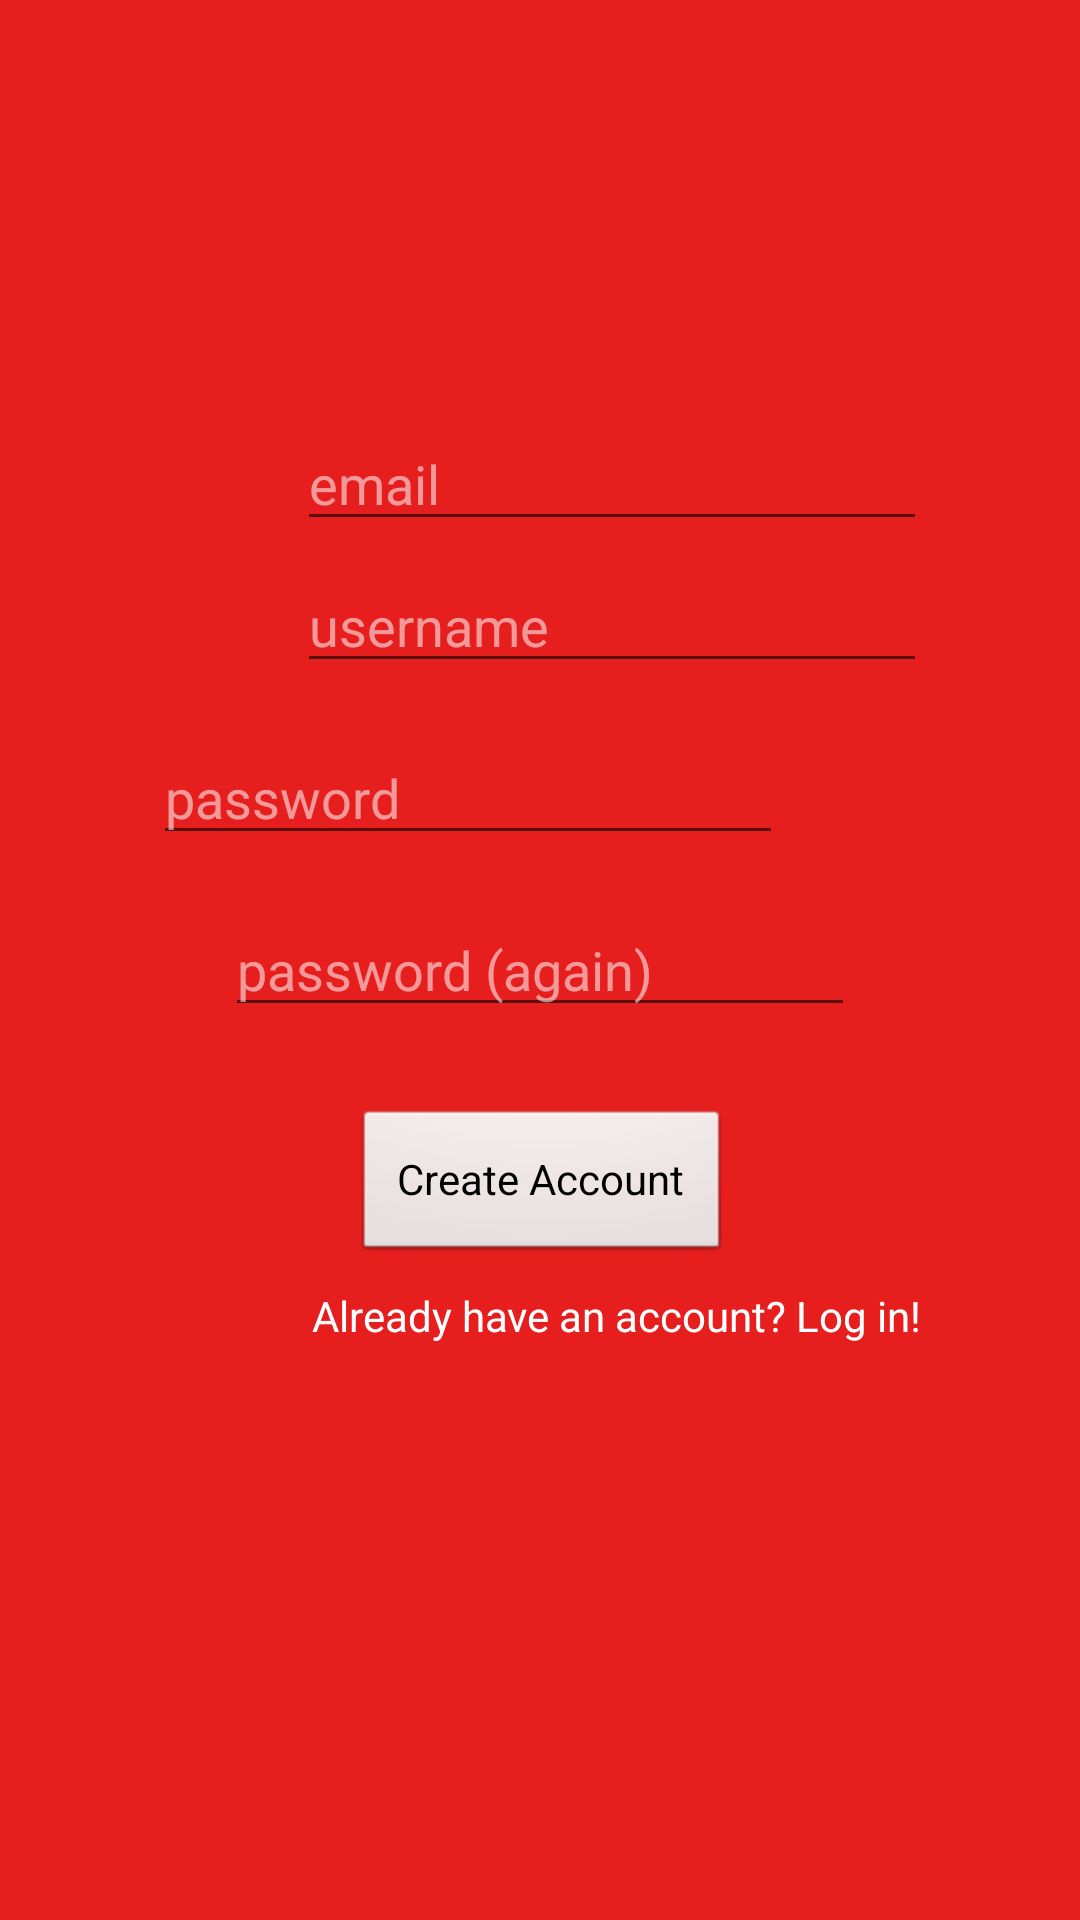

Here is an Android app screen rendered from its layout file. Give the layout XML and the strings, colors and styles it references.
<!-- AndroidManifest.xml: application theme AppTheme -->
<!-- res/layout/activity_create_new_user.xml -->
<?xml version="1.0" encoding="utf-8"?>
<androidx.constraintlayout.widget.ConstraintLayout xmlns:android="http://schemas.android.com/apk/res/android"
    xmlns:app="http://schemas.android.com/apk/res-auto"
    xmlns:tools="http://schemas.android.com/tools"
    android:layout_width="match_parent"
    android:layout_height="match_parent"
    android:theme="@style/GoatBooks"
    tools:context=".CreateNewUser">

    <TextView
        android:id="@+id/textView"
        android:layout_width="wrap_content"
        android:layout_height="wrap_content"
        android:layout_marginStart="81dp"
        android:layout_marginTop="176dp"
        android:layout_marginEnd="81dp"
        android:layout_marginBottom="506dp"
        android:text="Create Account"
        android:textColor="@color/goatWhite"
        android:textSize="36sp"
        app:layout_constraintBottom_toBottomOf="parent"
        app:layout_constraintEnd_toEndOf="parent"
        app:layout_constraintHorizontal_bias="1.0"
        app:layout_constraintStart_toStartOf="parent"
        app:layout_constraintTop_toTopOf="parent"
        app:layout_constraintVertical_bias="0.0" />

    <EditText
        android:id="@+id/createAccount_username"
        android:layout_width="wrap_content"
        android:layout_height="wrap_content"
        android:layout_marginStart="99dp"
        android:layout_marginTop="75dp"
        android:layout_marginEnd="99dp"
        android:layout_marginBottom="8dp"
        android:ems="10"
        android:hint="username"
        android:inputType="textEmailAddress"
        android:textColor="@color/goatWhite"
        android:textColorHighlight="@color/goatGrey_opaque"
        android:textColorHint="@color/goatWhite_opaque"
        android:textColorLink="@color/goatGrey"
        app:layout_constraintBottom_toTopOf="@+id/createAccount_password"
        app:layout_constraintEnd_toEndOf="parent"
        app:layout_constraintHorizontal_bias="0.0"
        app:layout_constraintStart_toStartOf="parent"
        app:layout_constraintTop_toBottomOf="@+id/textView" />

    <EditText
        android:id="@+id/createAccount_email"
        android:layout_width="wrap_content"
        android:layout_height="wrap_content"
        android:layout_marginStart="99dp"
        android:layout_marginTop="5dp"
        android:layout_marginEnd="99dp"
        android:ems="10"
        android:hint="email"
        android:inputType="textEmailAddress"
        android:textColor="@color/goatWhite"
        android:textColorHighlight="@color/goatGrey_opaque"
        android:textColorHint="@color/goatWhite_opaque"
        android:textColorLink="@color/goatGrey"
        app:layout_constraintBottom_toTopOf="@+id/createAccount_username"
        app:layout_constraintEnd_toEndOf="parent"
        app:layout_constraintHorizontal_bias="0.0"
        app:layout_constraintStart_toStartOf="parent"
        app:layout_constraintTop_toBottomOf="@+id/textView" />

    <EditText
        android:id="@+id/createAccount_password"
        android:layout_width="wrap_content"
        android:layout_height="wrap_content"
        android:layout_marginStart="99dp"
        android:layout_marginTop="8dp"
        android:layout_marginEnd="99dp"
        android:layout_marginBottom="8dp"
        android:ems="10"
        android:hint="password"
        android:inputType="textPassword"
        android:textColor="@color/goatWhite"
        android:textColorHint="@color/goatWhite_opaque"
        android:textColorHighlight="@color/goatGrey_opaque"
        android:textColorLink="@color/goatGrey"
        app:layout_constraintBottom_toTopOf="@+id/createAccount_password2"
        app:layout_constraintEnd_toEndOf="parent"
        app:layout_constraintHorizontal_bias="1.0"
        app:layout_constraintStart_toStartOf="parent"
        app:layout_constraintTop_toBottomOf="@+id/createAccount_username" />

    <EditText
        android:id="@+id/createAccount_password2"
        android:layout_width="wrap_content"
        android:layout_height="wrap_content"
        android:layout_marginStart="99dp"
        android:layout_marginTop="8dp"
        android:layout_marginEnd="99dp"
        android:layout_marginBottom="8dp"
        android:ems="10"
        android:hint="password (again)"
        android:inputType="textPassword"
        android:textColor="@color/goatWhite"
        android:textColorHint="@color/goatWhite_opaque"
        android:textColorHighlight="@color/goatGrey_opaque"
        android:textColorLink="@color/goatGrey"
        app:layout_constraintBottom_toTopOf="@+id/createAccount_button"
        app:layout_constraintEnd_toEndOf="parent"
        app:layout_constraintStart_toStartOf="parent"
        app:layout_constraintTop_toBottomOf="@+id/createAccount_password" />

    <Button
        android:id="@+id/createAccount_button"
        style="@android:style/Widget.Button"
        android:layout_width="126dp"
        android:layout_height="52dp"
        android:layout_marginStart="130dp"
        android:layout_marginTop="19dp"
        android:layout_marginEnd="130dp"
        android:layout_marginBottom="235dp"
        android:background="@android:drawable/btn_default"
        android:onClick="makeAccount"
        android:text="Create Account"
        app:layout_constraintBottom_toBottomOf="parent"
        app:layout_constraintEnd_toEndOf="parent"
        app:layout_constraintHorizontal_bias="0.48"
        app:layout_constraintStart_toStartOf="parent"
        app:layout_constraintTop_toBottomOf="@+id/createAccount_password2" />

    <TextView
        android:id="@+id/createAccount_backToLogin"
        android:layout_width="wrap_content"
        android:layout_height="wrap_content"
        android:layout_marginStart="104dp"
        android:layout_marginTop="16dp"
        android:layout_marginEnd="99dp"
        android:layout_marginBottom="192dp"
        android:onClick="toLoginPage"
        android:text="Already have an account? Log in!"
        android:textColor="@color/goatWhite"
        app:layout_constraintBottom_toBottomOf="parent"
        app:layout_constraintEnd_toEndOf="parent"
        app:layout_constraintHorizontal_bias="0.0"
        app:layout_constraintStart_toStartOf="parent"
        app:layout_constraintTop_toBottomOf="@+id/createAccount_button"
        app:layout_constraintVertical_bias="1.0" />

</androidx.constraintlayout.widget.ConstraintLayout>
<!-- resources referenced by this layout -->
<resources>
  <color name="goatGrey">#C2C0C0</color>
  <color name="goatGrey_opaque">#71C2C0C0</color>
  <color name="goatWhite">#FFFFFF</color>
  <color name="goatWhite_opaque">#8CFFFFFF</color>
  <style name="GoatBooks" parent="Theme.AppCompat.Light.NoActionBar">
          <item name="windowActionBar">false</item>
          <item name="windowNoTitle">true</item>
          <item name="android:windowFullscreen">true</item>
          <item name="colorPrimary">@color/goatRed</item>
          <item name="colorPrimaryDark">@color/goatWhite</item>
          <item name="colorAccent">@color/goatGrey</item>
          <item name="android:background">@color/goatRed</item>
          <item name="android:textColor">@color/goatWhite</item>
          <item name="android:textViewStyle">@color/goatWhite</item>
      </style>
  <style name="AppTheme" parent="Theme.AppCompat.Light.DarkActionBar">
          
          <item name="colorPrimary">@color/colorPrimary</item>
          <item name="colorPrimaryDark">@color/colorPrimaryDark</item>
          <item name="colorAccent">@color/colorAccent</item>
      </style>
  <color name="goatRed">#e61e1e</color>
  <color name="colorPrimary">#008577</color>
  <color name="colorPrimaryDark">#00574B</color>
  <color name="colorAccent">#D81B60</color>
</resources>
